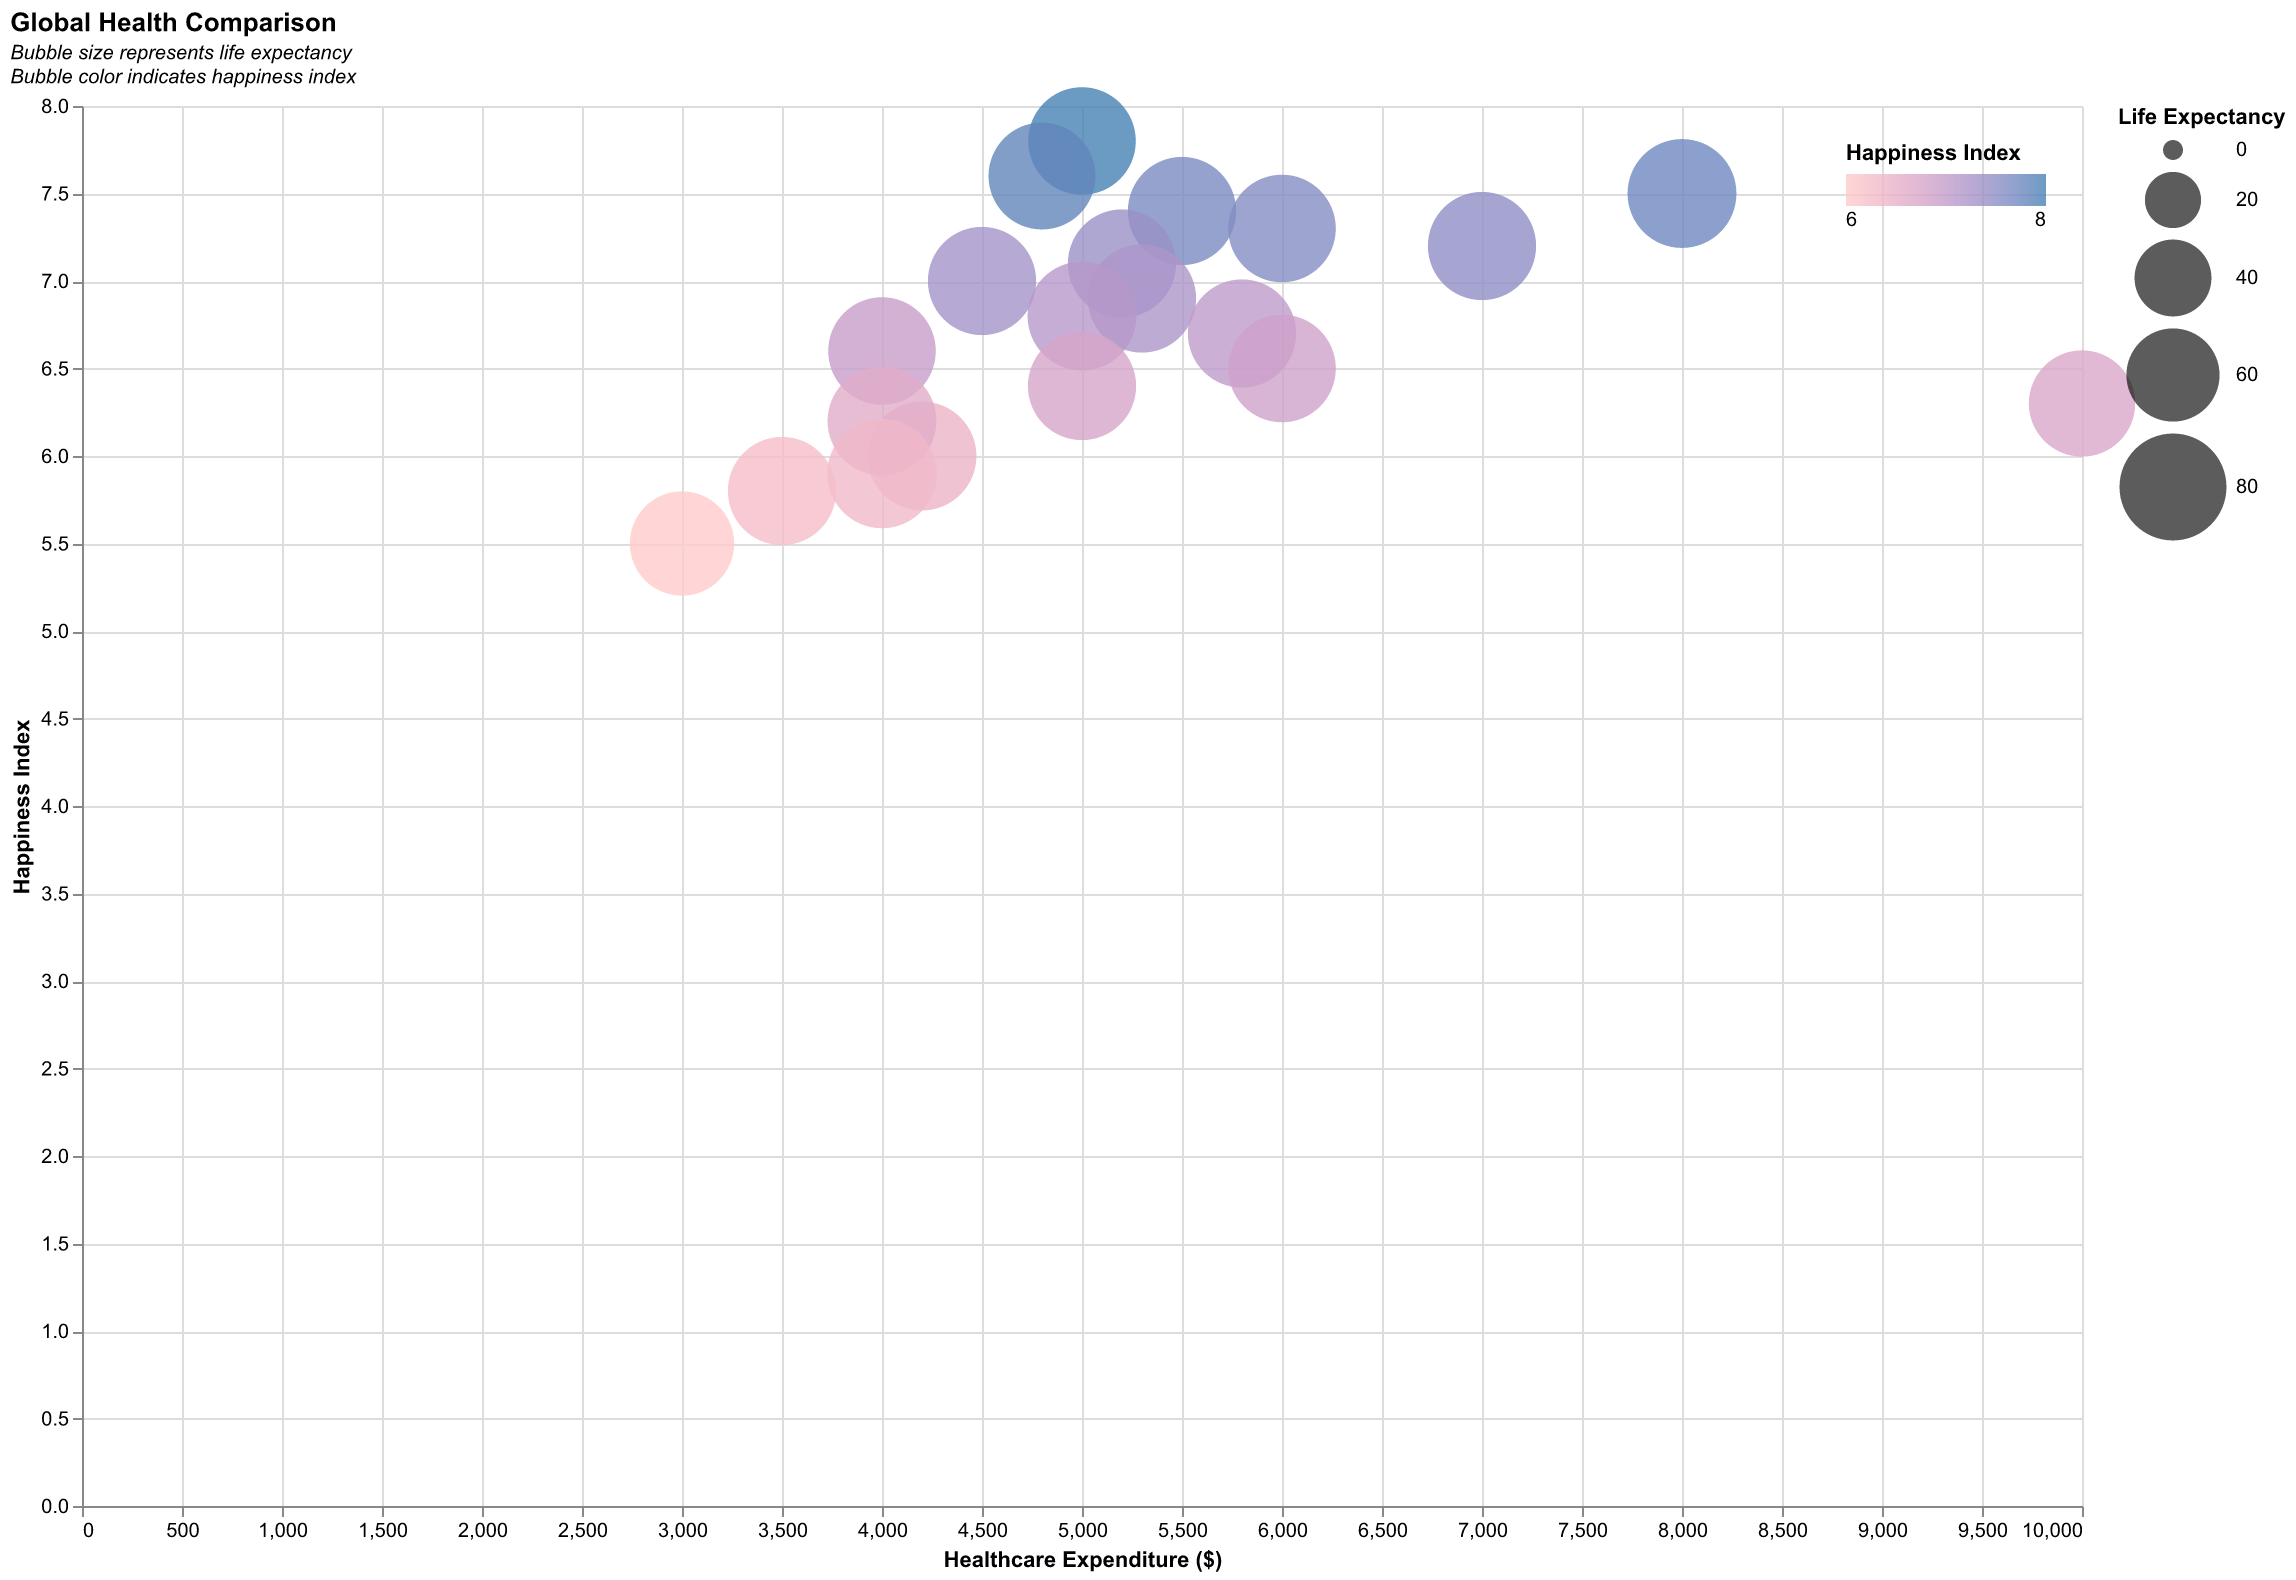

The file beside this chart, header and first rows:
Country, Happiness Index, Life Expectancy, Healthcare Expenditure ($)
Finland, 7.8, 81, 5000
Denmark, 7.6, 80, 4800
Switzerland, 7.5, 83, 8000
Iceland, 7.4, 82, 5500
Netherlands, 7.3, 81, 6000
Norway, 7.2, 82, 7000
Sweden, 7.1, 82, 5200
New Zealand, 7.0, 82, 4500
Canada, 6.9, 82, 5300
Australia, 6.8, 83, 5000
Ireland, 6.7, 82, 5800
United Kingdom, 6.6, 81, 4000
Germany, 6.5, 81, 6000
United States, 6.3, 79, 10000
France, 6.4, 82, 5000
Italy, 6.0, 83, 4200
Spain, 6.2, 83, 4000
Japan, 5.9, 84, 4000
South Korea, 5.8, 82, 3500
China, 5.5, 76, 3000
